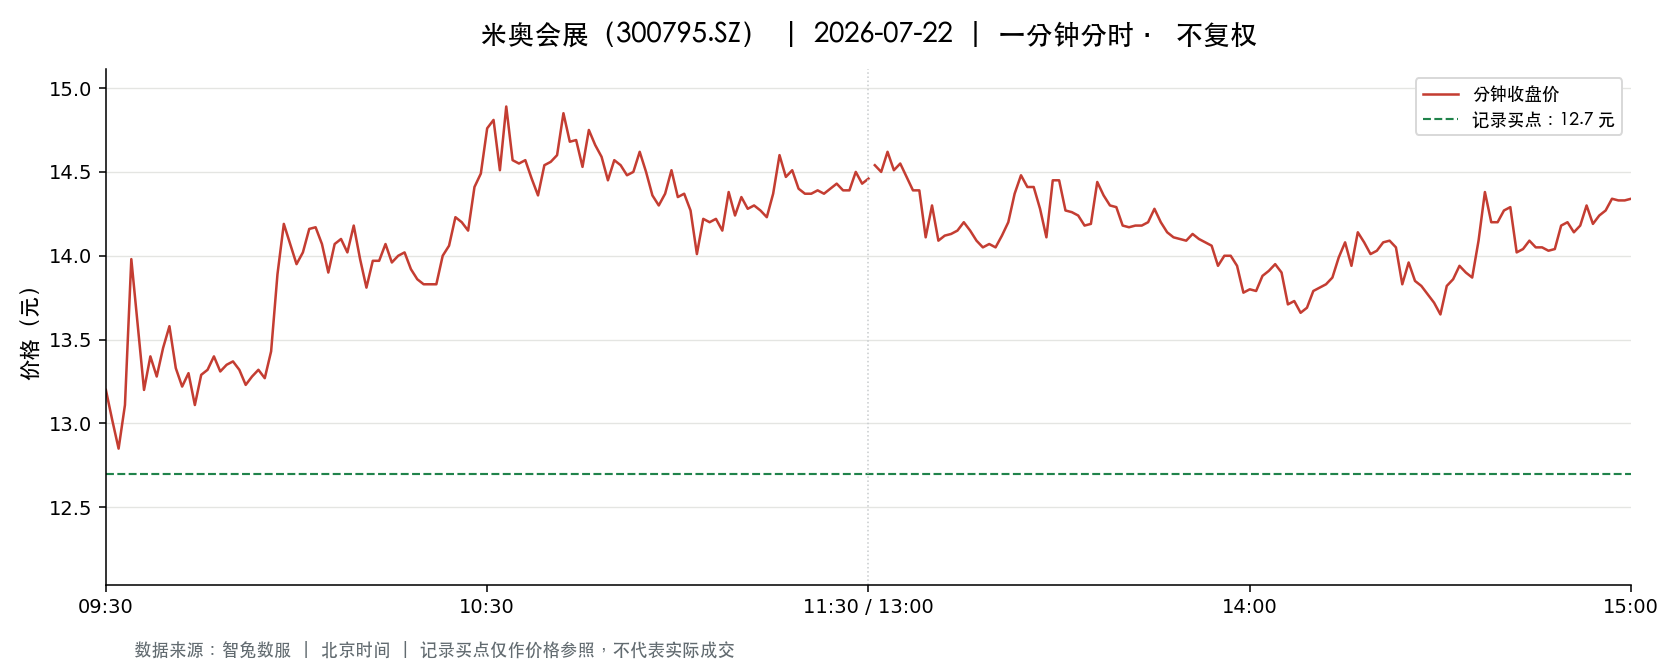

The file beside this chart, header and first rows:
t, o, h, l, c, v, a, pc, sf
2026-07-22 09:30:00, 13.2, 13.2, 13.2, 13.2, 19973, 26364360, 13.31, 0.0
2026-07-22 09:31:00, 13.19, 13.3, 12.75, 13.02, 46150, 60142294, 13.2, 0.0
2026-07-22 09:32:00, 12.94, 13.11, 12.63, 12.85, 22024, 28403811, 13.02, 0.0
2026-07-22 09:33:00, 12.86, 13.2, 12.86, 13.11, 15462, 20164646, 12.85, 0.0
2026-07-22 09:34:00, 13.08, 14.0, 13.08, 13.98, 27215, 37337701, 13.11, 0.0
2026-07-22 09:35:00, 13.97, 13.97, 13.5, 13.59, 14399, 19760860, 13.98, 0.0
2026-07-22 09:36:00, 13.61, 13.63, 13.2, 13.2, 10097, 13635028, 13.59, 0.0
2026-07-22 09:37:00, 13.32, 13.63, 13.32, 13.4, 14303, 19194478, 13.2, 0.0
2026-07-22 09:38:00, 13.35, 13.48, 13.28, 13.28, 6738, 9015471, 13.4, 0.0
2026-07-22 09:39:00, 13.26, 13.45, 13.02, 13.45, 6920, 9109944, 13.28, 0.0
2026-07-22 09:40:00, 13.61, 13.76, 13.48, 13.58, 10606, 14415217, 13.45, 0.0
2026-07-22 09:41:00, 13.52, 13.52, 13.33, 13.33, 4019, 5407699, 13.58, 0.0
2026-07-22 09:42:00, 13.3, 13.39, 13.22, 13.22, 5649, 7526625, 13.33, 0.0
2026-07-22 09:43:00, 13.19, 13.37, 13.19, 13.3, 5640, 7497403, 13.22, 0.0
2026-07-22 09:44:00, 13.27, 13.27, 13.01, 13.11, 5310, 6959100, 13.3, 0.0
2026-07-22 09:45:00, 13.11, 13.3, 13.11, 13.29, 3088, 4088176, 13.11, 0.0
2026-07-22 09:46:00, 13.28, 13.34, 13.28, 13.32, 3031, 4033262, 13.29, 0.0
2026-07-22 09:47:00, 13.32, 13.4, 13.26, 13.4, 3092, 4114661, 13.32, 0.0
2026-07-22 09:48:00, 13.4, 13.41, 13.3, 13.31, 1522, 2036053, 13.4, 0.0
2026-07-22 09:49:00, 13.32, 13.39, 13.3, 13.35, 3045, 4063530, 13.31, 0.0
2026-07-22 09:50:00, 13.35, 13.4, 13.31, 13.37, 5029, 6715412, 13.35, 0.0
2026-07-22 09:51:00, 13.36, 13.36, 13.3, 13.32, 1785, 2377797, 13.37, 0.0
2026-07-22 09:52:00, 13.31, 13.32, 13.23, 13.23, 2699, 3584659, 13.32, 0.0
2026-07-22 09:53:00, 13.26, 13.34, 13.26, 13.28, 3056, 4061853, 13.23, 0.0
2026-07-22 09:54:00, 13.29, 13.44, 13.28, 13.32, 6136, 8215592, 13.28, 0.0
2026-07-22 09:55:00, 13.35, 13.35, 13.26, 13.27, 2879, 3832598, 13.32, 0.0
2026-07-22 09:56:00, 13.33, 13.43, 13.3, 13.43, 2067, 2756359, 13.27, 0.0
2026-07-22 09:57:00, 13.44, 13.89, 13.44, 13.89, 9683, 13296666, 13.43, 0.0
2026-07-22 09:58:00, 13.88, 14.2, 13.76, 14.19, 14489, 20100655, 13.89, 0.0
2026-07-22 09:59:00, 14.18, 14.23, 13.98, 14.07, 7760, 10913677, 14.19, 0.0
2026-07-22 10:00:00, 14.06, 14.06, 13.9, 13.95, 4939, 6913306, 14.07, 0.0
2026-07-22 10:01:00, 13.97, 14.13, 13.97, 14.02, 5771, 8104597, 13.95, 0.0
2026-07-22 10:02:00, 14.02, 14.26, 14.02, 14.16, 6994, 9903967, 14.02, 0.0
2026-07-22 10:03:00, 14.1, 14.21, 14.07, 14.17, 4517, 6389864, 14.16, 0.0
2026-07-22 10:04:00, 14.17, 14.18, 14.04, 14.07, 2685, 3797649, 14.17, 0.0
2026-07-22 10:05:00, 14.06, 14.09, 13.9, 13.9, 3847, 5395387, 14.07, 0.0
2026-07-22 10:06:00, 13.9, 14.1, 13.81, 14.07, 1725, 2406040, 13.9, 0.0
2026-07-22 10:07:00, 14.04, 14.1, 14.04, 14.1, 2059, 2895344, 14.07, 0.0
2026-07-22 10:08:00, 14.11, 14.11, 14.0, 14.02, 1902, 2670116, 14.1, 0.0
2026-07-22 10:09:00, 14.02, 14.2, 14.01, 14.18, 2777, 3925823, 14.02, 0.0
2026-07-22 10:10:00, 14.16, 14.16, 13.9, 13.98, 4196, 5880498, 14.18, 0.0
2026-07-22 10:11:00, 13.97, 13.97, 13.81, 13.81, 2151, 2982186, 13.98, 0.0
2026-07-22 10:12:00, 13.82, 13.97, 13.82, 13.97, 3420, 4752342, 13.81, 0.0
2026-07-22 10:13:00, 13.98, 13.99, 13.93, 13.97, 2817, 3935845, 13.97, 0.0
2026-07-22 10:14:00, 13.97, 14.08, 13.97, 14.07, 1434, 2013647, 13.97, 0.0
2026-07-22 10:15:00, 14.05, 14.05, 13.9, 13.96, 1348, 1885928, 14.07, 0.0
2026-07-22 10:16:00, 13.96, 14.0, 13.95, 14.0, 660.0, 922319, 13.96, 0.0
2026-07-22 10:17:00, 14.0, 14.05, 13.98, 14.02, 1019, 1427550, 14.0, 0.0
2026-07-22 10:18:00, 14.0, 14.0, 13.81, 13.92, 1881, 2615137, 14.02, 0.0
2026-07-22 10:19:00, 13.9, 13.91, 13.85, 13.86, 855.0, 1187695, 13.92, 0.0
2026-07-22 10:20:00, 13.85, 13.86, 13.82, 13.83, 1200, 1659616, 13.86, 0.0
2026-07-22 10:21:00, 13.82, 13.83, 13.81, 13.83, 898.0, 1241136, 13.83, 0.0
2026-07-22 10:22:00, 13.82, 13.83, 13.8, 13.83, 1192, 1645342, 13.83, 0.0
2026-07-22 10:23:00, 13.84, 14.0, 13.82, 14.0, 1530, 2127489, 13.83, 0.0
2026-07-22 10:24:00, 14.0, 14.06, 14.0, 14.06, 1368, 1920082, 14.0, 0.0
2026-07-22 10:25:00, 14.06, 14.23, 14.06, 14.23, 2475, 3500886, 14.06, 0.0
2026-07-22 10:26:00, 14.23, 14.23, 14.13, 14.2, 1202, 1704605, 14.23, 0.0
2026-07-22 10:27:00, 14.19, 14.2, 14.13, 14.15, 1017, 1441101, 14.2, 0.0
2026-07-22 10:28:00, 14.15, 14.41, 14.14, 14.41, 5408, 7713925, 14.15, 0.0
2026-07-22 10:29:00, 14.42, 14.52, 14.4, 14.49, 6928, 10002844, 14.41, 0.0
... 181 more rows
